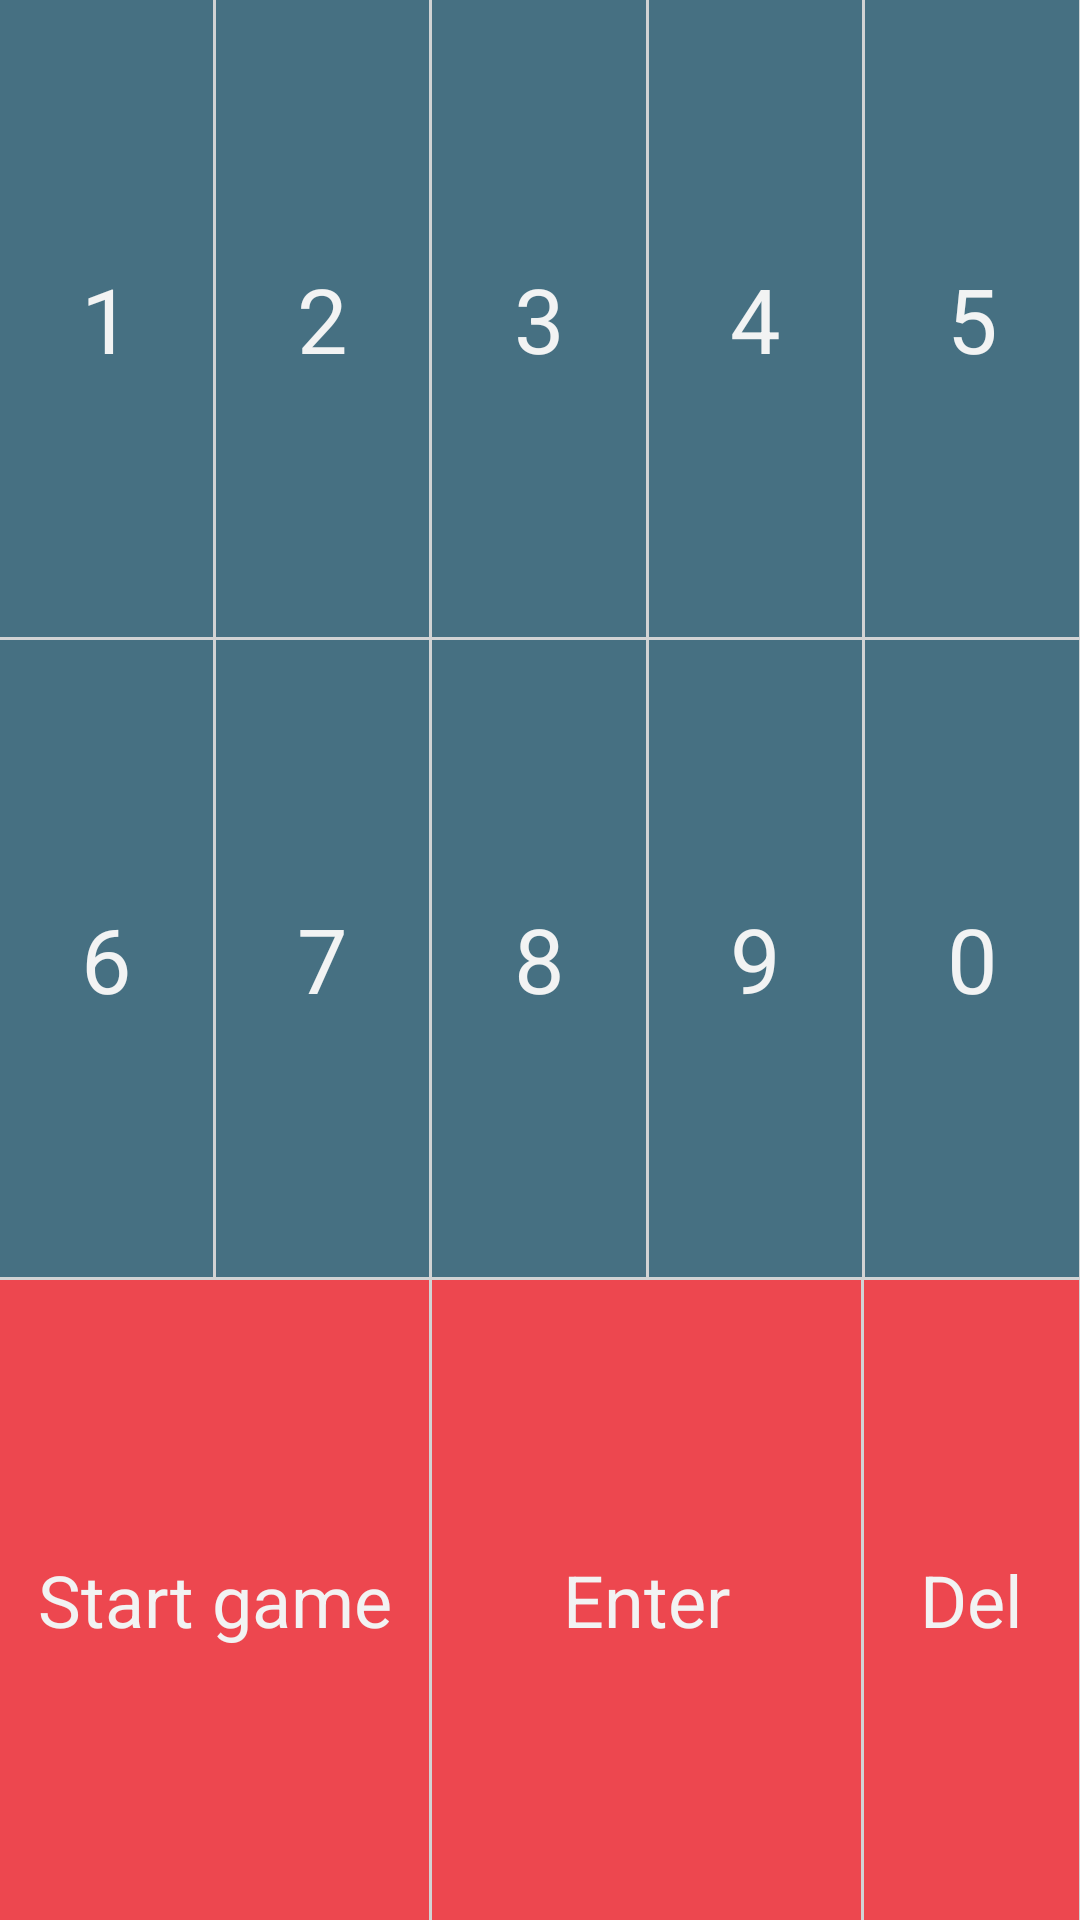

Reconstruct the res/layout file that produces this screen, plus the resources it refers to.
<!-- AndroidManifest.xml: application theme AppTheme -->
<!-- res/layout/buttons_bar.xml -->
<?xml version="1.0" encoding="utf-8"?>
<LinearLayout xmlns:android="http://schemas.android.com/apk/res/android"
              android:layout_width="match_parent"
              android:layout_height="match_parent"
              android:background="@color/LIGHT_GREY"
              android:orientation="vertical">

    <LinearLayout
        android:layout_width="match_parent"
        android:layout_height="0dp"
        android:layout_weight="1"
        android:orientation="horizontal"
        android:weightSum="1">

        <TextView
            android:tag="1"
            android:id="@+id/buttom1"
            style="@style/Buttons"
            android:layout_width="0dp"
            android:layout_height="match_parent"
            android:layout_weight="0.2"
            android:onClick="onNumberButtonClick"
            android:text="@string/BUTTON_1"/>

        <TextView
            android:id="@+id/buttom2"
            style="@style/Buttons"
            android:layout_width="0dp"
            android:layout_height="match_parent"
            android:layout_weight="0.2"
            android:text="@string/BUTTON_2"/>

        <TextView
            android:id="@+id/buttom3"
            style="@style/Buttons"
            android:layout_width="0dp"
            android:layout_height="match_parent"
            android:layout_weight="0.2"
            android:text="@string/BUTTON_3"/>

        <TextView
            android:id="@+id/buttom4"
            style="@style/Buttons"
            android:layout_width="0dp"
            android:layout_height="match_parent"
            android:layout_weight="0.2"
            android:text="@string/BUTTON_4"/>

        <TextView
            android:id="@+id/buttom5"
            style="@style/Buttons"
            android:layout_width="0dp"
            android:layout_height="match_parent"
            android:layout_marginEnd="0dp"
            android:layout_weight="0.2"
            android:text="@string/BUTTON_5"/>
    </LinearLayout>

    <LinearLayout
        android:layout_width="match_parent"
        android:layout_height="0dp"
        android:layout_weight="1"
        android:orientation="horizontal">

        <TextView
            android:id="@+id/buttom6"
            style="@style/Buttons"
            android:layout_width="0dp"
            android:layout_height="match_parent"
            android:layout_weight="0.2"
            android:text="@string/BUTTON_6"/>

        <TextView
            android:id="@+id/buttom7"
            style="@style/Buttons"
            android:layout_width="0dp"
            android:layout_height="match_parent"
            android:layout_weight="0.2"
            android:text="@string/BUTTON_7"/>

        <TextView
            android:id="@+id/buttom8"
            style="@style/Buttons"
            android:layout_width="0dp"
            android:layout_height="match_parent"
            android:layout_weight="0.2"
            android:text="@string/BUTTON_8"/>

        <TextView
            android:id="@+id/buttom9"
            style="@style/Buttons"
            android:layout_width="0dp"
            android:layout_height="match_parent"
            android:layout_weight="0.2"
            android:text="@string/BUTTON_9"/>

        <TextView
            android:id="@+id/buttom0"
            style="@style/Buttons"
            android:layout_width="0dp"
            android:layout_height="match_parent"
            android:layout_marginEnd="0dp"
            android:layout_weight="0.2"
            android:text="@string/BUTTON_0"/>
    </LinearLayout>


    <LinearLayout
        android:layout_width="match_parent"
        android:layout_height="0dp"
        android:layout_weight="1"
        android:orientation="horizontal">

        <TextView
            android:id="@+id/start"
            style="@style/Buttons.Down"

            android:layout_width="0dp"
            android:layout_height="match_parent"
            android:layout_weight="0.4"
            android:text="@string/START_GAME"/>

        <TextView
            android:id="@+id/enter"
            style="@style/Buttons.Down"
            android:layout_width="0dp"
            android:layout_height="match_parent"
            android:layout_marginBottom="0dp"
            android:layout_weight="0.4"
            android:text="@string/ENTER"/>

        <TextView
            android:id="@+id/buttomDel"
            style="@style/Buttons.Down"
            android:layout_width="0dp"
            android:layout_height="match_parent"
            android:layout_marginBottom="0dp"
            android:layout_marginEnd="0dp"
            android:layout_weight="0.2"
            android:text="@string/DELETE"/>
    </LinearLayout>

</LinearLayout>
<!-- resources referenced by this layout -->
<resources>
  <color name="LIGHT_GREY">#D1D3D4</color>
  <string name="BUTTON_0">0</string>
  <string name="BUTTON_1">1</string>
  <string name="BUTTON_2">2</string>
  <string name="BUTTON_3">3</string>
  <string name="BUTTON_4">4</string>
  <string name="BUTTON_5">5</string>
  <string name="BUTTON_6">6</string>
  <string name="BUTTON_7">7</string>
  <string name="BUTTON_8">8</string>
  <string name="BUTTON_9">9</string>
  <string name="DELETE">Del</string>
  <string name="ENTER">Enter</string>
  <string name="START_GAME">Start game</string>
  <style name="Buttons">
          <item name="android:background">@drawable/ripple_selector_for_button</item>
          <item name="android:layout_marginBottom">@dimen/SIZE_OF_MARGIN</item>
          <item name="android:layout_marginRight">@dimen/SIZE_OF_MARGIN</item>
          <item name="android:gravity">center</item>
          <item name="android:textSize">@dimen/SIZE_OF_BUTTON_TEXT</item>
          <item name="android:textColor">@color/LIGHT_COLOR</item>
          <item name="android:clickable">true</item>
      </style>
  <style name="Buttons.Down">
          <item name="android:background">@color/RED_BUTTON</item>
          <item name="android:layout_marginBottom">0dp</item>
          <item name="android:textSize">24sp</item>
      </style>
  <style name="AppTheme" parent="Theme.AppCompat.Light.NoActionBar">
          
          <item name="colorPrimary">#000000</item>
          <item name="colorPrimaryDark">@color/colorPrimaryDark</item>
          <item name="colorAccent">@color/colorAccent</item>
          <item name="colorButtonNormal">#FF9800</item>
      </style>
  <!-- drawable ripple_selector_for_button (drawable) -->
  <?xml version="1.0" encoding="utf-8"?>
  <ripple xmlns:android="http://schemas.android.com/apk/res/android"
          android:color="?android:colorControlHighlight">
      <item android:id="@android:id/mask" android:drawable="@drawable/selector_for_button"/>
      <item android:drawable="@drawable/selector_for_button"/>
  </ripple>
  <dimen name="SIZE_OF_MARGIN">1dp</dimen>
  <dimen name="SIZE_OF_BUTTON_TEXT">30sp</dimen>
  <color name="LIGHT_COLOR">#F2F3F3</color>
  <color name="RED_BUTTON">#ED474F</color>
  <color name="colorPrimaryDark">#303F9F</color>
  <color name="colorAccent">#FF4081</color>
  <!-- drawable selector_for_button (drawable) -->
  <?xml version="1.0" encoding="utf-8"?>
  <selector xmlns:android="http://schemas.android.com/apk/res/android">
      <item android:drawable="@drawable/PRESS_BUTTON" android:state_selected="true"></item>
      <item android:drawable="@drawable/SELECT_BUTTON" android:state_pressed="true"></item>
      <item android:drawable="@drawable/BACKGROUND_COLOR_BUTTON"></item>
  </selector>
</resources>
